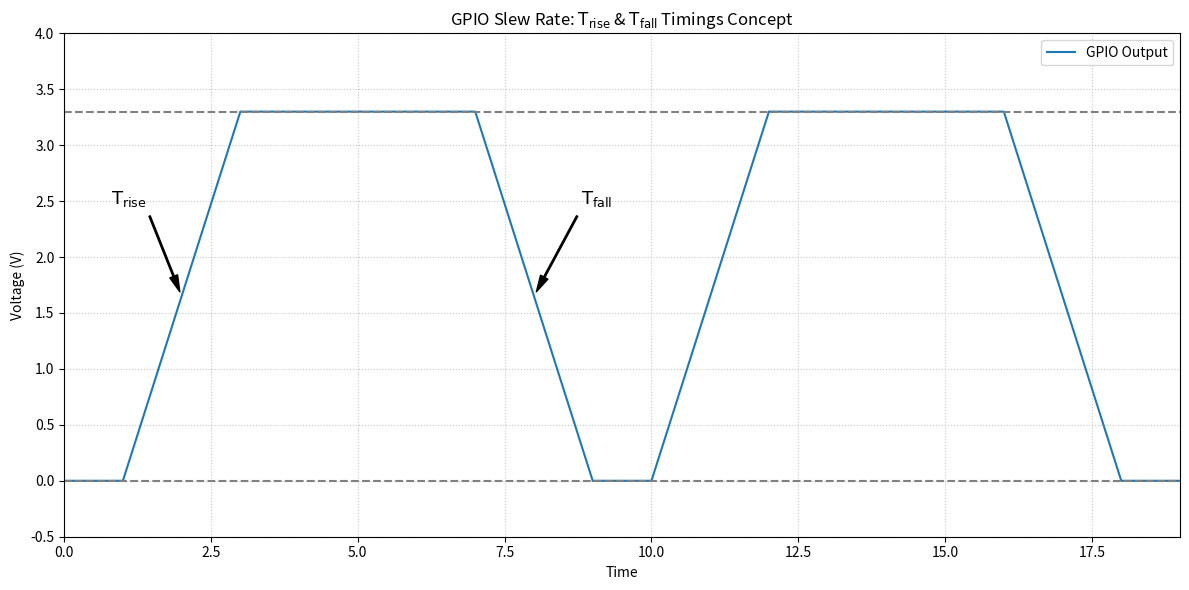

Source code (Python):
import matplotlib.pyplot as plt

plt.figure(figsize=(12, 6))

time = [0, 1, 3, 7, 9, 10, 12, 16, 18, 19]
voltage = [0, 0, 3.3, 3.3, 0, 0, 3.3, 3.3, 0, 0]

plt.plot(time, voltage, label="GPIO Output")

plt.annotate(
    r"$\text{T}_\text{rise}$",
    xy=(2, 1.65),
    xytext=(0.8, 2.475),
    arrowprops=dict(facecolor="black", shrink=0.05, width=1, headwidth=6),
    fontsize=13,
)
plt.annotate(
    r"$\text{T}_\text{fall}$",
    xy=(8, 1.65),
    xytext=(8.8, 2.475),
    arrowprops=dict(facecolor="black", shrink=0.05, width=1, headwidth=6),
    fontsize=13,
)

plt.title(
    r"GPIO Slew Rate: $\text{T}_\text{rise}$ & $\text{T}_\text{fall}$ Timings Concept"
)
plt.xlabel("Time")
plt.ylabel("Voltage (V)")
plt.ylim(-0.5, 4.0)
plt.xlim(0.0, 19.0)
plt.axhline(0, color="gray", linestyle="--")
plt.axhline(3.3, color="gray", linestyle="--")
plt.legend(loc="upper right")
plt.grid(True, linestyle=":", alpha=0.7)

plt.tight_layout()
plt.savefig("gpio-slew-rate-concept.svg", dpi=300)
plt.show()
